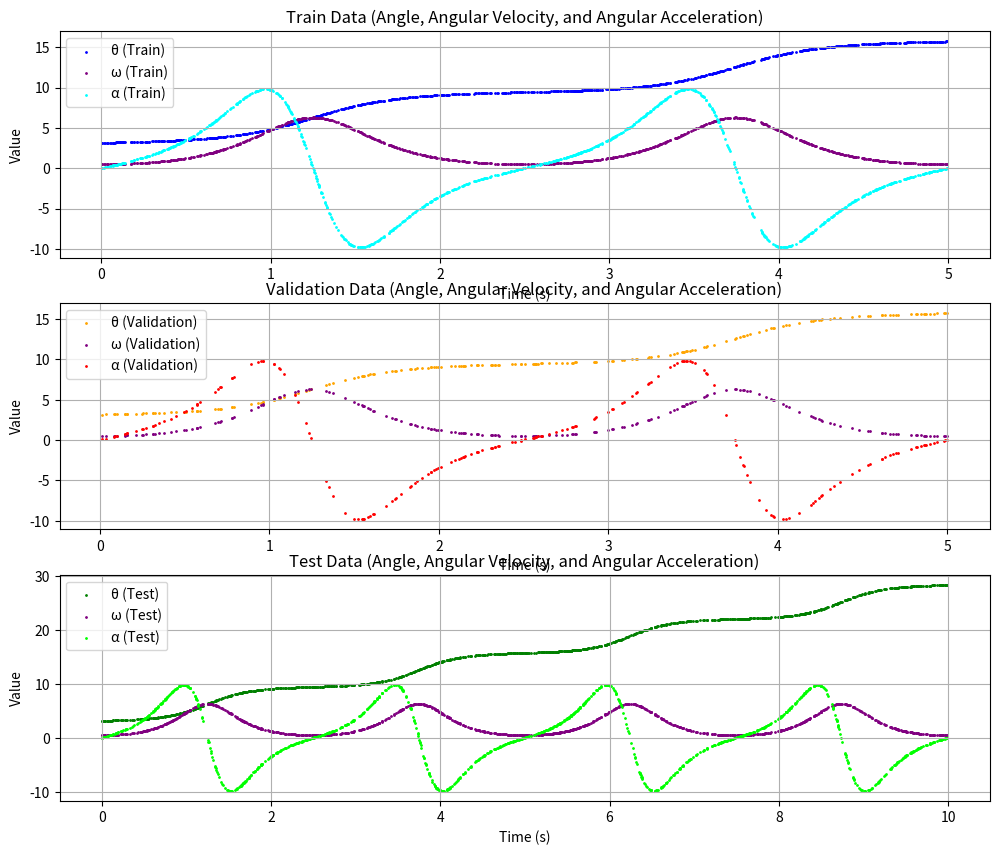

Write Python code to recreate this figure.
import numpy as np
from scipy.integrate import odeint
import matplotlib.pyplot as plt
import os

# ODE function for single pendulum with damping
def single_pendulum_ode(y, t, m, L, g, c):
    dydt = np.zeros(2)
    
    # Extracting variables
    theta, omega = y  # theta: angle, omega: angular velocity
    
    # Equations of motion with damping (theta'' + (b/m) * omega + (g/L) * sin(theta) = 0)
    dydt[0] = omega  # d(theta)/dt = omega
    dydt[1] = -(g / L) * np.sin(theta) - (c / m) * omega  # d(omega)/dt with damping
    
    return dydt

# Parameters for single pendulum
m = 1.0   # mass
L = 1.0   # length
g = 9.81  # gravity
c = 0.0   # damping coefficient
noise_level = 0.0
if noise_level == 0.0:
    dict_data = 'clean'
else:
    dict_data = f'noise_{int(noise_level * 100)}%'  # Noise level에 따라 동적으로 설정

# Initial conditions
theta_0 = np.pi  # initial angle (45 degrees)
omega_0 = 0.5        # initial angular velocity
initial_conditions = [theta_0, omega_0]

# ODE solver 설정
abserr = 1.0e-8
relerr = 1.0e-6
stoptime = 10  # 전체 시간은 10초
numpoints = 5000  # 5000개의 데이터를 생성
t = np.linspace(0, stoptime, numpoints)

# ODE 풀기
sol = odeint(single_pendulum_ode, initial_conditions, t, args=(m, L, g, c))

# Extracting angles and angular velocities
theta = sol[:, 0]
omega = sol[:, 1]
alpha = np.gradient(omega, t)  # Angular acceleration

# 노이즈 추가 (10%의 진폭)
theta_amplitude = np.max(theta)  # 각도 진폭의 최대값
omega_amplitude = np.max(omega)
alpha_amplitude = np.max(np.abs(alpha))  # 각속도 진폭의 최대값

# 노이즈 생성
theta_noise = np.random.normal(0, noise_level * theta_amplitude, size=theta.shape)
omega_noise = np.random.normal(0, noise_level * omega_amplitude, size=omega.shape)
alpha_noise = np.random.normal(0, noise_level * alpha_amplitude, size=alpha.shape)

# 노이즈가 추가된 각도 및 각속도
theta_noisy = theta + theta_noise
omega_noisy = omega + omega_noise
alpha_noisy = alpha + alpha_noise


# Angular accelerations using numerical differentiation


# 시간, 각도, 각가속도를 튜플로 묶음
data = np.array(list(zip(t, theta_noisy, omega_noisy, alpha_noisy)))

# Train과 Validation 데이터는 0 ~ 5초 구간에서 선택
train_val_data = data[t <= 5]
train_val_indices = np.random.choice(len(train_val_data), 1000, replace=False)  # 1000개의 데이터 랜덤 선택

# Train: 80%, Validation: 20%로 나누기
train_size = int(0.8 * 1000)  # 800개의 Train 데이터
train_indices = np.random.choice(train_val_indices, train_size, replace=False)
val_indices = np.setdiff1d(train_val_indices, train_indices)

train_data = train_val_data[train_indices]
val_data = train_val_data[val_indices]

# Test 데이터는 0 ~ 10초 구간에서 선택하되, 앞선 Train/Validation 데이터와 겹치지 않게 설정
test_data_range_ext = data[(t > 5) & (t <= 10)]  # 5초에서 10초 구간의 데이터 선택

# 0초에서 5초 구간의 데이터 선택
test_data_range_int = data[(t <= 5)]  # 0초에서 5초 구간의 데이터 선택

# 5초에서 10초 구간에서 500개 랜덤으로 선택
test_indices_ext = np.random.choice(len(test_data_range_ext), 500, replace=False) 
test_data_ext = test_data_range_ext[test_indices_ext]  # 5초에서 10초 구간의 데이터 추출

# 0초에서 5초 구간의 데이터 중 Train/Validation과 겹치지 않는 인덱스 선택
remaining_indices_int = np.setdiff1d(np.arange(len(test_data_range_int)), train_val_indices)  # Train/Validation과 겹치지 않는 인덱스
test_indices_int = np.random.choice(remaining_indices_int, 500, replace=False)  # 0에서 5초 구간 내에서 겹치지 않는 500개 선택
test_data_int = test_data_range_int[test_indices_int]  # 0초에서 5초 구간의 데이터 추출

# 최종 테스트 데이터는 두 구간의 데이터를 결합
test_data = np.vstack((test_data_ext, test_data_int))

# 플롯 그리기
plt.figure(figsize=(12, 10))

# Train 데이터 플롯
plt.subplot(3, 1, 1)
plt.scatter(train_data[:, 0], train_data[:, 1], color='blue', s=1, label='θ (Train)')
plt.scatter(train_data[:, 0], train_data[:, 2], color='purple', s=1, label='ω (Train)')
plt.scatter(train_data[:, 0], train_data[:, 3], color='cyan', s=1, label='α (Train)')
plt.title("Train Data (Angle, Angular Velocity, and Angular Acceleration)")
plt.xlabel("Time (s)")
plt.ylabel("Value")
plt.legend()
plt.grid()

# Validation 데이터 플롯
plt.subplot(3, 1, 2)
plt.scatter(val_data[:, 0], val_data[:, 1], color='orange', s=1, label='θ (Validation)')
plt.scatter(val_data[:, 0], val_data[:, 2], color='purple', s=1, label='ω (Validation)')
plt.scatter(val_data[:, 0], val_data[:, 3], color='red', s=1, label='α (Validation)')
plt.title("Validation Data (Angle, Angular Velocity, and Angular Acceleration)")
plt.xlabel("Time (s)")
plt.ylabel("Value")
plt.legend()
plt.grid()

# Test 데이터 플롯
plt.subplot(3, 1, 3)
plt.scatter(test_data[:, 0], test_data[:, 1], color='green', s=1, label='θ (Test)')
plt.scatter(test_data[:, 0], test_data[:, 2], color='purple', s=1, label='ω (Test)')
plt.scatter(test_data[:, 0], test_data[:, 3], color='lime', s=1, label='α (Test)')
plt.title("Test Data (Angle, Angular Velocity, and Angular Acceleration)")
plt.xlabel("Time (s)")
plt.ylabel("Value")
plt.legend()
plt.grid()

# 현재 작업 디렉토리 확인 및 저장 경로 설정
save_dir = os.path.join(os.getcwd(), 'single_pendulum_chaotic', dict_data)
os.makedirs(save_dir, exist_ok=True) 
plt.savefig(os.path.join(save_dir, 'pendulum_data_plot.png'), dpi=300, bbox_inches='tight')

# 현재 작업 디렉토리 확인 및 저장 경로 설정
save_dir = os.path.join(os.getcwd(), 'single_pendulum_chaotic', dict_data)
os.makedirs(save_dir, exist_ok=True) 
plt.savefig(os.path.join(save_dir, 'pendulum_data_plot.png'), dpi=300, bbox_inches='tight')

# Saving the input data
np.savetxt(os.path.join(save_dir, f'{dict_data}_input_train.txt'), np.column_stack((train_data[:, 0],)), header='time', delimiter='\t')
np.savetxt(os.path.join(save_dir, f'{dict_data}_input_valid.txt'), np.column_stack((val_data[:, 0],)), header='time', delimiter='\t')
np.savetxt(os.path.join(save_dir, f'{dict_data}_input_test.txt'), np.column_stack((test_data[:, 0],)), header='time', delimiter='\t')

# Saving the output data (각도, 각속도, 각가속도 포함)
np.savetxt(os.path.join(save_dir, f'{dict_data}_output_train.txt'), np.column_stack((train_data[:, 1], train_data[:, 2], train_data[:, 3])), header='angle\tangular_velocity\tangular_acceleration', delimiter='\t')
np.savetxt(os.path.join(save_dir, f'{dict_data}_output_valid.txt'), np.column_stack((val_data[:, 1], val_data[:, 2], val_data[:, 3])), header='angle\tangular_velocity\tangular_acceleration', delimiter='\t')
np.savetxt(os.path.join(save_dir, f'{dict_data}_output_test.txt'), np.column_stack((test_data[:, 1], test_data[:, 2], test_data[:, 3])), header='angle\tangular_velocity\tangular_acceleration', delimiter='\t')

# 각 데이터 세트의 시간 값 추출
train_times = train_data[:, 0]  # Train 데이터의 시간
val_times = val_data[:, 0]      # Validation 데이터의 시간
test_times = test_data[:, 0]    # Test 데이터의 시간

# 겹치는 데이터 확인
train_val_overlap = np.intersect1d(train_times, val_times)  # Train과 Validation 간의 겹침
train_test_overlap = np.intersect1d(train_times, test_times)  # Train과 Test 간의 겹침
val_test_overlap = np.intersect1d(val_times, test_times)  # Validation과 Test 간의 겹침

# 결과 출력
if len(train_val_overlap) == 0:
    print("Train과 Validation 데이터 간에는 겹치는 데이터가 없습니다.")
else:
    print("Train과 Validation 데이터 간에 겹치는 데이터가 있습니다:", train_val_overlap)

if len(train_test_overlap) == 0:
    print("Train과 Test 데이터 간에는 겹치는 데이터가 없습니다.")
else:
    print("Train과 Test 데이터 간에 겹치는 데이터가 있습니다:", train_test_overlap)

if len(val_test_overlap) == 0:
    print("Validation과 Test 데이터 간에는 겹치는 데이터가 없습니다.")
else:
    print("Validation과 Test 데이터 간에 겹치는 데이터가 있습니다:", val_test_overlap)

